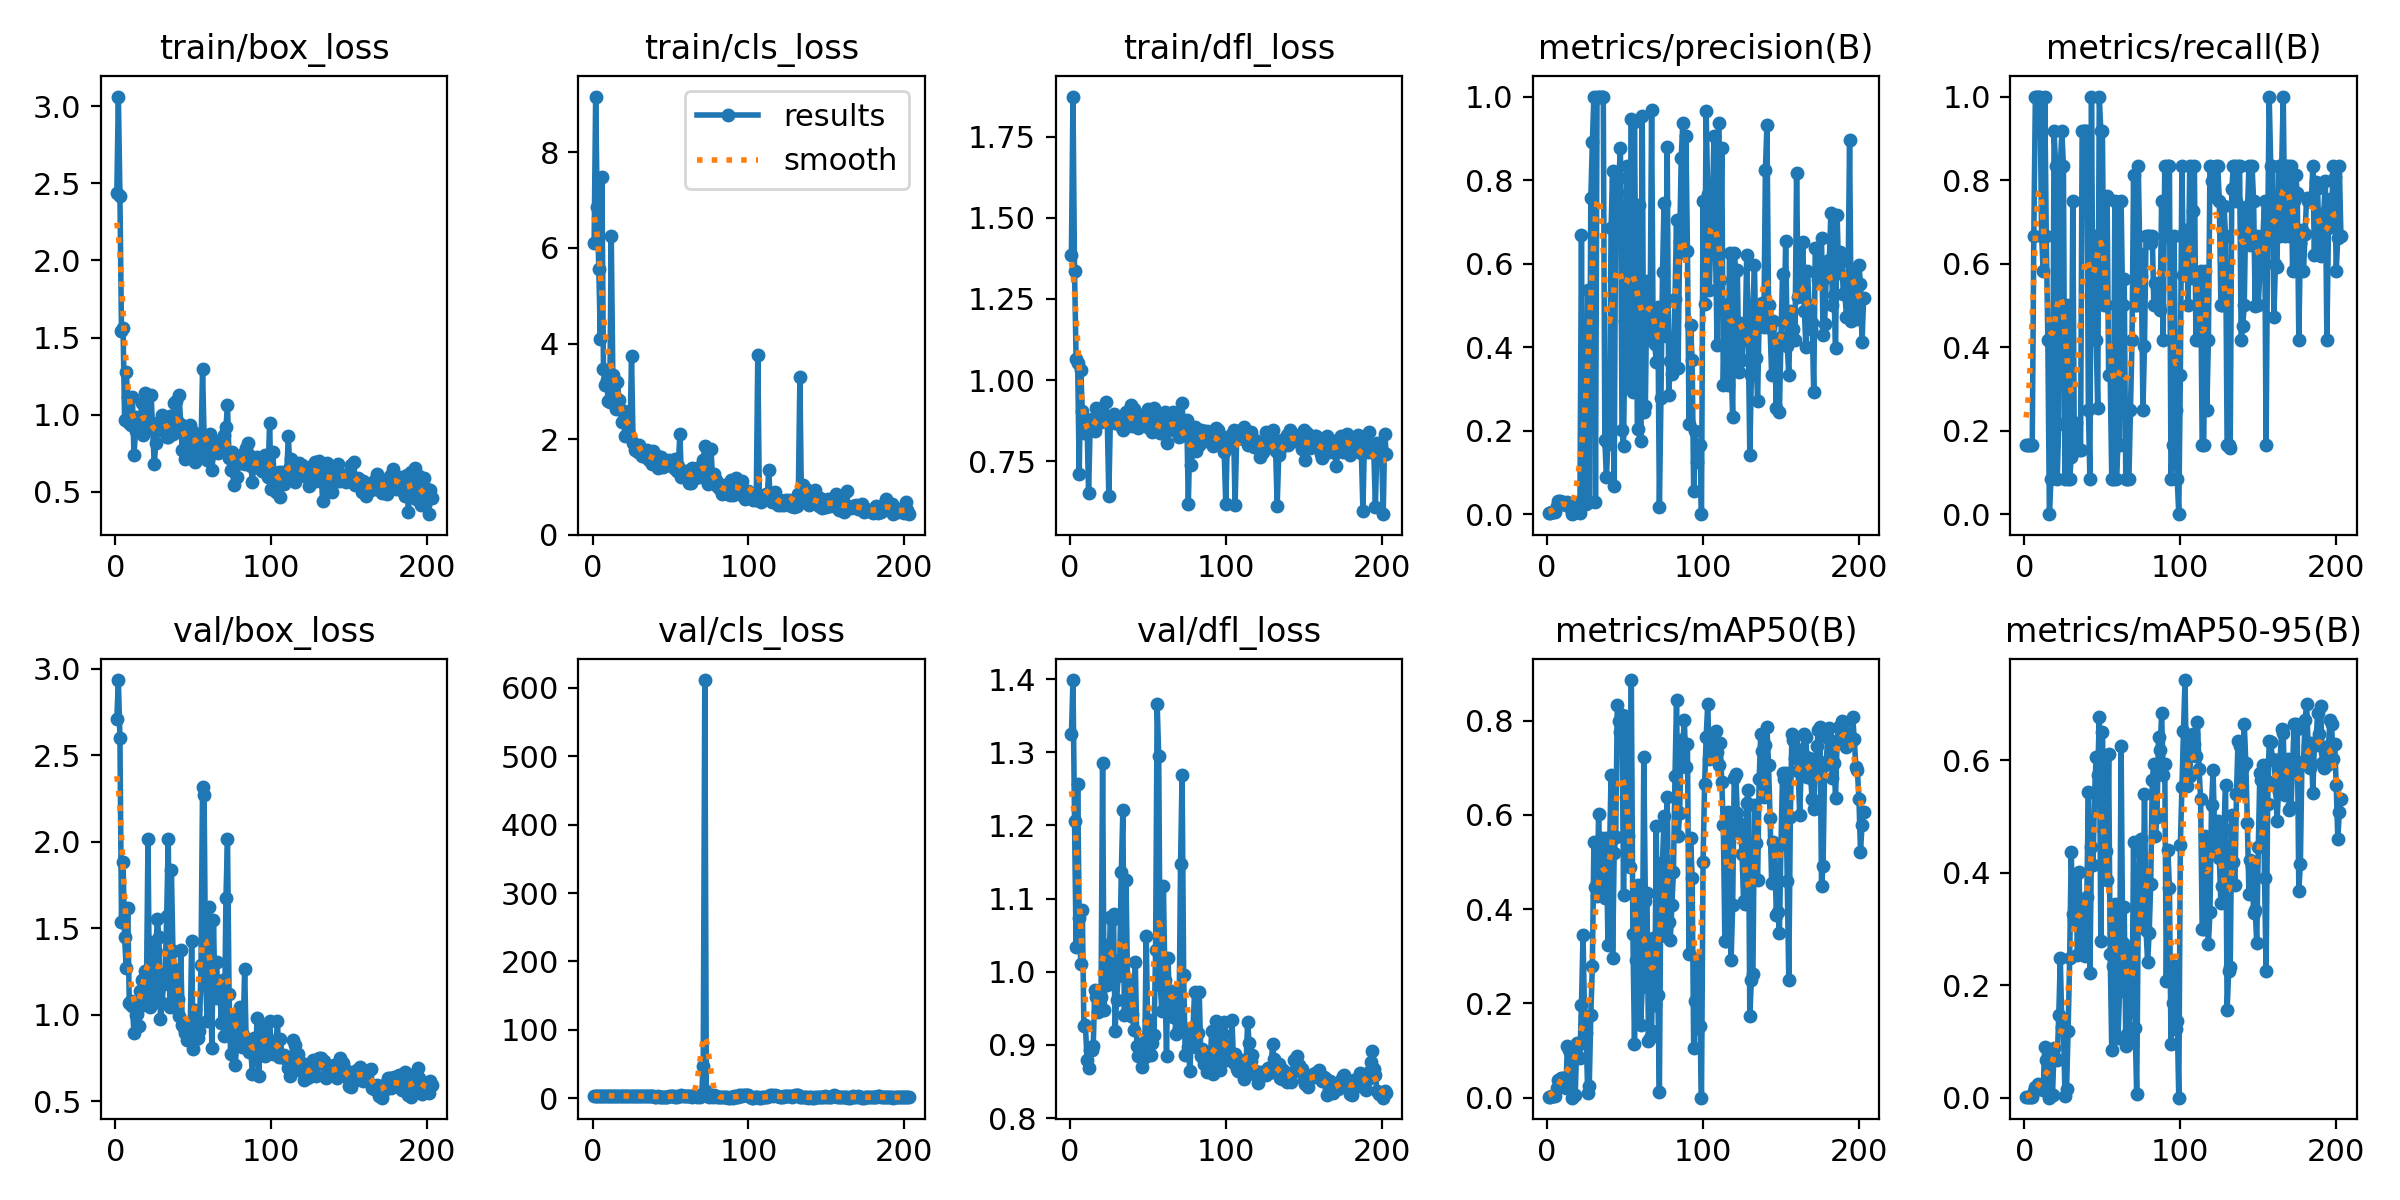

Data behind this chart, as committed beside it:
epoch, time, train/box_loss, train/cls_loss, train/dfl_loss, metrics/precision(B), metrics/recall(B), metrics/mAP50(B), metrics/mAP50-95(B), val/box_loss, val/cls_loss, val/dfl_loss, lr/pg0, lr/pg1, lr/pg2
1, 4.653, 2.435, 6.097, 1.387, 0.00242, 0.1667, 0.00166, 0.00066, 2.708, 3.808, 1.324, 5.001e-05, 5.001e-05, 5.001e-05
2, 5.218, 3.062, 9.166, 1.874, 0.00246, 0.1667, 0.00171, 0.00051, 2.936, 3.829, 1.399, 0.0001163, 0.0001163, 0.0001163
3, 5.877, 2.416, 6.851, 1.336, 0.00613, 0.1667, 0.00418, 0.00078, 2.599, 3.713, 1.206, 0.0001822, 0.0001822, 0.0001822
4, 6.563, 1.54, 5.561, 1.066, 0.00617, 0.1667, 0.00412, 0.00176, 1.537, 3.763, 1.034, 0.0002476, 0.0002476, 0.0002476
5, 7.248, 1.56, 4.1, 1.052, 0.0051, 0.1667, 0.00423, 0.00099, 1.885, 3.818, 1.257, 0.0003125, 0.0003125, 0.0003125
6, 8, 0.9625, 7.489, 0.711, 0.01946, 0.6667, 0.021, 0.01202, 1.448, 3.673, 1.073, 0.0003771, 0.0003771, 0.0003771
7, 8.693, 1.277, 3.476, 1.03, 0.0308, 1, 0.03804, 0.01954, 1.267, 3.636, 1.011, 0.0004412, 0.0004412, 0.0004412
8, 9.456, 1.112, 3.142, 0.9052, 0.03062, 1, 0.03565, 0.01543, 1.617, 3.619, 1.084, 0.0005048, 0.0005048, 0.0005048
9, 10.17, 0.944, 3.248, 0.8365, 0.02919, 1, 0.04097, 0.02351, 1.067, 3.596, 0.9262, 0.000568, 0.000568, 0.000568
10, 10.95, 0.9313, 2.79, 0.8633, 0.03014, 1, 0.04083, 0.02188, 1.081, 3.695, 0.9267, 0.0006308, 0.0006308, 0.0006308
11, 11.66, 1.114, 2.779, 0.8757, 0.0254, 0.6667, 0.02534, 0.01742, 1.049, 3.662, 0.8794, 0.0006932, 0.0006932, 0.0006932
12, 12.27, 0.7378, 6.24, 0.6506, 0.0212, 0.5833, 0.02068, 0.01285, 0.8916, 3.725, 0.8689, 0.000755, 0.000755, 0.000755
13, 12.9, 0.8913, 3.339, 0.8534, 0.02965, 1, 0.1099, 0.08968, 0.9991, 3.516, 0.8925, 0.0008165, 0.0008165, 0.0008165
14, 13.5, 0.9858, 2.921, 0.8793, 0.02322, 0.6667, 0.1022, 0.06638, 1.002, 3.599, 0.8925, 0.0008775, 0.0008775, 0.0008775
15, 14.1, 0.9761, 2.64, 0.8742, 0.01313, 0.4167, 0.09158, 0.04762, 0.9338, 3.529, 0.899, 0.0009381, 0.0009381, 0.0009381
16, 14.7, 0.9058, 3.198, 0.844, 0, 0, 0, 0, 1.137, 3.65, 0.9746, 0.0009982, 0.0009982, 0.0009982
17, 15.36, 1.074, 2.828, 0.914, 0.0034, 0.08333, 0.08392, 0.07553, 1.203, 3.733, 0.9661, 0.001058, 0.001058, 0.001058
18, 15.9, 0.8662, 2.62, 0.9103, 0.0073, 0.1667, 0.0056, 0.00413, 1.054, 3.869, 0.9446, 0.001117, 0.001117, 0.001117
19, 16.48, 1.143, 2.355, 0.9066, 0.02627, 0.9167, 0.1155, 0.08847, 1.251, 3.324, 0.9465, 0.001176, 0.001176, 0.001176
20, 17.07, 0.971, 2.581, 0.8709, 0.02685, 0.8333, 0.1109, 0.06906, 1.13, 3.134, 0.9657, 0.001234, 0.001234, 0.001234
21, 17.7, 0.9589, 2.071, 0.8726, 0.00336, 0.08333, 0.0839, 0.06712, 2.018, 3.396, 1.285, 0.001292, 0.001292, 0.001292
22, 18.47, 0.9361, 2.082, 0.8735, 0.6693, 0.216, 0.1968, 0.1462, 1.046, 2.985, 0.9472, 0.00135, 0.00135, 0.00135
23, 19.09, 1.126, 2.171, 0.9329, 0.02539, 0.8333, 0.3448, 0.2474, 1.42, 3.258, 1.036, 0.001407, 0.001407, 0.001407
24, 19.71, 0.9067, 2.054, 0.8772, 0.02787, 0.9167, 0.1743, 0.1261, 1.067, 2.992, 0.9815, 0.001463, 0.001463, 0.001463
25, 20.28, 0.6807, 3.741, 0.6418, 0.0251, 0.8333, 0.1378, 0.1249, 1.104, 3.155, 0.9973, 0.00152, 0.00152, 0.00152
26, 20.88, 0.8174, 1.917, 0.8855, 0.5361, 0.08333, 0.01051, 0.00247, 1.36, 3.952, 1.076, 0.001529, 0.001529, 0.001529
27, 21.47, 0.9481, 1.779, 0.875, 0.02896, 0.5, 0.02478, 0.01455, 1.556, 3.895, 1.07, 0.001524, 0.001524, 0.001524
28, 22.06, 0.9014, 1.865, 0.8962, 0.7562, 0.08333, 0.1755, 0.1189, 1.452, 3.413, 1.079, 0.001518, 0.001518, 0.001518
29, 22.63, 0.9161, 1.732, 0.8673, 0.8902, 0.08333, 0.2789, 0.2478, 0.9773, 3.281, 0.9189, 0.001513, 0.001513, 0.001513
30, 23.23, 0.9978, 1.882, 0.8678, 1, 0.1364, 0.5428, 0.4368, 1.067, 2.735, 0.9614, 0.001507, 0.001507, 0.001507
31, 23.83, 0.9144, 1.721, 0.8668, 0.03022, 0.75, 0.4474, 0.3258, 1.176, 3.15, 0.9947, 0.001502, 0.001502, 0.001502
32, 24.46, 0.9526, 1.654, 0.8648, 1, 0.1535, 0.4286, 0.3179, 1.242, 2.888, 1.017, 0.001496, 0.001496, 0.001496
33, 25.06, 0.8526, 1.639, 0.8576, 1, 0.2175, 0.6013, 0.3963, 1.571, 2.697, 1.136, 0.001491, 0.001491, 0.001491
34, 25.62, 0.8565, 1.637, 0.8463, 1, 0.1558, 0.451, 0.2534, 2.018, 2.794, 1.221, 0.001485, 0.001485, 0.001485
35, 26.19, 0.9929, 1.771, 0.8528, 1, 0.1538, 0.5518, 0.4002, 1.043, 2.863, 0.9412, 0.00148, 0.00148, 0.00148
36, 26.76, 0.9192, 1.569, 0.8999, 1, 0.1536, 0.4751, 0.2799, 1.838, 2.69, 1.126, 0.001474, 0.001474, 0.001474
37, 27.32, 0.8768, 1.68, 0.87, 0.1774, 0.9167, 0.4243, 0.2748, 1.37, 2.994, 0.9883, 0.001469, 0.001469, 0.001469
38, 27.92, 1.078, 1.482, 0.8969, 0.08934, 0.9167, 0.5504, 0.3523, 1.264, 2.9, 0.9637, 0.001463, 0.001463, 0.001463
39, 28.49, 1.086, 1.757, 0.922, 0.1689, 0.9167, 0.3233, 0.2511, 1.04, 3.21, 0.9401, 0.001458, 0.001458, 0.001458
40, 29.08, 0.9499, 1.628, 0.8597, 0.1935, 0.9167, 0.5178, 0.357, 1.088, 2.226, 0.9428, 0.001452, 0.001452, 0.001452
41, 29.67, 1.125, 1.663, 0.9122, 0.6846, 0.25, 0.6852, 0.5427, 0.9905, 1.877, 0.9206, 0.001447, 0.001447, 0.001447
42, 30.3, 0.9329, 1.404, 0.8653, 0.821, 0.08333, 0.2961, 0.221, 1.373, 3.68, 1.014, 0.001441, 0.001441, 0.001441
43, 30.88, 0.7729, 1.465, 0.8648, 0.06829, 1, 0.5202, 0.4452, 0.9375, 2.492, 0.8992, 0.001436, 0.001436, 0.001436
44, 31.45, 0.929, 1.629, 0.8509, 0.7976, 0.4259, 0.5525, 0.4139, 0.9231, 1.983, 0.8844, 0.00143, 0.00143, 0.00143
45, 32.03, 0.7112, 1.41, 0.8767, 0.7704, 0.6667, 0.8331, 0.5419, 0.8918, 1.582, 0.8954, 0.001425, 0.001425, 0.001425
46, 32.61, 0.8427, 1.48, 0.8602, 0.8041, 0.4167, 0.7996, 0.6062, 0.8532, 1.738, 0.8697, 0.001419, 0.001419, 0.001419
47, 33.2, 0.7574, 1.496, 0.8909, 0.876, 0.2535, 0.7752, 0.574, 0.922, 2.054, 0.9021, 0.001414, 0.001414, 0.001414
48, 33.77, 0.9304, 1.468, 0.8765, 0.2016, 1, 0.812, 0.6766, 0.8609, 2.38, 0.8833, 0.001408, 0.001408, 0.001408
49, 34.55, 0.8962, 1.563, 0.8983, 0.1643, 0.9167, 0.4308, 0.2789, 1.427, 2.86, 1.049, 0.001403, 0.001403, 0.001403
50, 35.31, 0.8089, 1.529, 0.9097, 0.4625, 0.9167, 0.8108, 0.6491, 0.8013, 2.945, 0.9143, 0.001397, 0.001397, 0.001397
51, 35.94, 0.6924, 1.494, 0.8515, 0.8333, 0.5, 0.6669, 0.4738, 1.024, 3.763, 0.9347, 0.001392, 0.001392, 0.001392
52, 36.52, 0.8732, 1.393, 0.8552, 0.6667, 0.5, 0.5558, 0.4391, 0.8617, 3.742, 0.8862, 0.001386, 0.001386, 0.001386
53, 37.1, 0.7441, 1.58, 0.8407, 0.3152, 0.7607, 0.489, 0.3866, 0.8619, 2.435, 0.9033, 0.001381, 0.001381, 0.001381
54, 37.74, 0.8674, 1.341, 0.9135, 0.9474, 0.3333, 0.8864, 0.6105, 0.9037, 1.784, 0.9133, 0.001375, 0.001375, 0.001375
55, 38.27, 0.7887, 1.449, 0.8508, 0.2917, 0.3333, 0.348, 0.2545, 1.286, 3.828, 1.029, 0.00137, 0.00137, 0.00137
56, 38.85, 1.294, 2.107, 0.8774, 0.9396, 0.08333, 0.1149, 0.08483, 2.318, 3.381, 1.366, 0.001364, 0.001364, 0.001364
57, 39.49, 0.8539, 1.209, 0.8515, 0.5, 0.08333, 0.2917, 0.2333, 2.273, 4.305, 1.295, 0.001359, 0.001359, 0.001359
58, 40.07, 0.8114, 1.241, 0.8378, 0.2037, 0.75, 0.4512, 0.3433, 1.174, 2.851, 0.9821, 0.001353, 0.001353, 0.001353
59, 40.62, 0.7038, 1.341, 0.8381, 0.7412, 0.08333, 0.2504, 0.1958, 0.964, 2.672, 0.9461, 0.001348, 0.001348, 0.001348
60, 41.25, 0.7821, 1.267, 0.8501, 0.1744, 0.1667, 0.1543, 0.1053, 1.625, 3.454, 1.117, 0.001342, 0.001342, 0.001342
... 143 more rows
